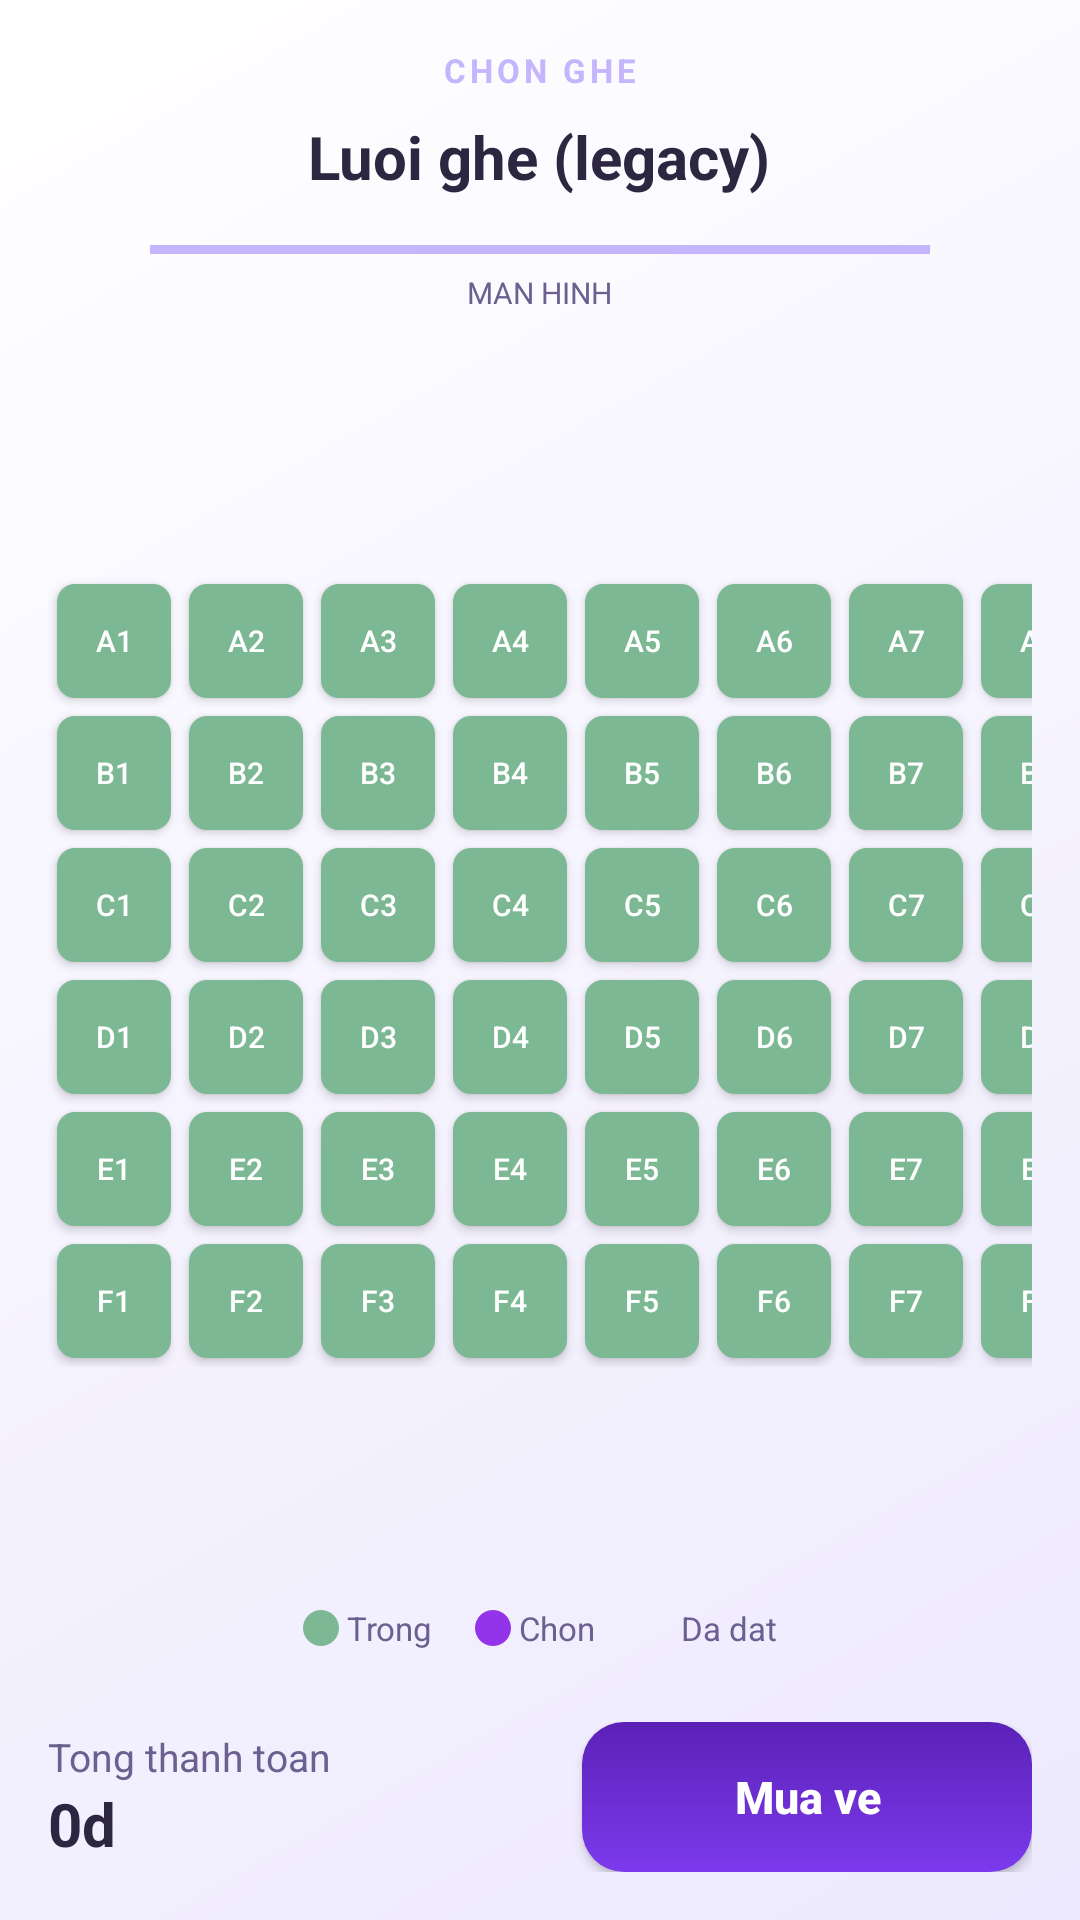

Reconstruct the res/layout file that produces this screen, plus the resources it refers to.
<!-- AndroidManifest.xml: application theme Theme.Firebase -->
<!-- res/layout/activity_seat.xml -->
<?xml version="1.0" encoding="utf-8"?>
<LinearLayout xmlns:android="http://schemas.android.com/apk/res/android"
    android:layout_width="match_parent"
    android:layout_height="match_parent"
    android:background="@drawable/bg_gradient"
    android:gravity="center_horizontal"
    android:orientation="vertical"
    android:padding="16dp">

    <TextView
        android:layout_width="wrap_content"
        android:layout_height="wrap_content"
        android:layout_marginBottom="8dp"
        android:letterSpacing="0.12"
        android:text="CHON GHE"
        android:textAllCaps="true"
        android:textColor="@color/accent_mint"
        android:textSize="11sp"
        android:textStyle="bold" />

    <TextView
        android:layout_width="wrap_content"
        android:layout_height="wrap_content"
        android:layout_marginBottom="16dp"
        android:text="Luoi ghe (legacy)"
        android:textColor="@color/text_primary"
        android:textSize="20sp"
        android:textStyle="bold" />

    <View
        android:layout_width="260dp"
        android:layout_height="3dp"
        android:background="@color/accent_mint" />

    <TextView
        android:layout_width="wrap_content"
        android:layout_height="wrap_content"
        android:layout_marginTop="6dp"
        android:layout_marginBottom="20dp"
        android:text="MAN HINH"
        android:textColor="@color/text_secondary"
        android:textSize="10sp" />

    <ScrollView
        android:layout_width="match_parent"
        android:layout_height="0dp"
        android:layout_weight="1">

        <GridLayout
            android:id="@+id/gridSeats"
            android:layout_width="wrap_content"
            android:layout_height="wrap_content"
            android:layout_gravity="center"
            android:columnCount="8"
            android:rowCount="6">

            <TextView
                android:id="@+id/seatA1"
                style="@style/SeatStyle"
                android:text="A1" />
            <TextView
                android:id="@+id/seatA2"
                style="@style/SeatStyle"
                android:text="A2" />
            <TextView
                android:id="@+id/seatA3"
                style="@style/SeatStyle"
                android:text="A3" />
            <TextView
                android:id="@+id/seatA4"
                style="@style/SeatStyle"
                android:text="A4" />
            <TextView
                android:id="@+id/seatA5"
                style="@style/SeatStyle"
                android:text="A5" />
            <TextView
                android:id="@+id/seatA6"
                style="@style/SeatStyle"
                android:text="A6" />
            <TextView
                android:id="@+id/seatA7"
                style="@style/SeatStyle"
                android:text="A7" />
            <TextView
                android:id="@+id/seatA8"
                style="@style/SeatStyle"
                android:text="A8" />

            <TextView
                android:id="@+id/seatB1"
                style="@style/SeatStyle"
                android:text="B1" />
            <TextView
                android:id="@+id/seatB2"
                style="@style/SeatStyle"
                android:text="B2" />
            <TextView
                android:id="@+id/seatB3"
                style="@style/SeatStyle"
                android:text="B3" />
            <TextView
                android:id="@+id/seatB4"
                style="@style/SeatStyle"
                android:text="B4" />
            <TextView
                android:id="@+id/seatB5"
                style="@style/SeatStyle"
                android:text="B5" />
            <TextView
                android:id="@+id/seatB6"
                style="@style/SeatStyle"
                android:text="B6" />
            <TextView
                android:id="@+id/seatB7"
                style="@style/SeatStyle"
                android:text="B7" />
            <TextView
                android:id="@+id/seatB8"
                style="@style/SeatStyle"
                android:text="B8" />

            <TextView
                android:id="@+id/seatC1"
                style="@style/SeatStyle"
                android:text="C1" />
            <TextView
                android:id="@+id/seatC2"
                style="@style/SeatStyle"
                android:text="C2" />
            <TextView
                android:id="@+id/seatC3"
                style="@style/SeatStyle"
                android:text="C3" />
            <TextView
                android:id="@+id/seatC4"
                style="@style/SeatStyle"
                android:text="C4" />
            <TextView
                android:id="@+id/seatC5"
                style="@style/SeatStyle"
                android:text="C5" />
            <TextView
                android:id="@+id/seatC6"
                style="@style/SeatStyle"
                android:text="C6" />
            <TextView
                android:id="@+id/seatC7"
                style="@style/SeatStyle"
                android:text="C7" />
            <TextView
                android:id="@+id/seatC8"
                style="@style/SeatStyle"
                android:text="C8" />

            <TextView
                android:id="@+id/seatD1"
                style="@style/SeatStyle"
                android:text="D1" />
            <TextView
                android:id="@+id/seatD2"
                style="@style/SeatStyle"
                android:text="D2" />
            <TextView
                android:id="@+id/seatD3"
                style="@style/SeatStyle"
                android:text="D3" />
            <TextView
                android:id="@+id/seatD4"
                style="@style/SeatStyle"
                android:text="D4" />
            <TextView
                android:id="@+id/seatD5"
                style="@style/SeatStyle"
                android:text="D5" />
            <TextView
                android:id="@+id/seatD6"
                style="@style/SeatStyle"
                android:text="D6" />
            <TextView
                android:id="@+id/seatD7"
                style="@style/SeatStyle"
                android:text="D7" />
            <TextView
                android:id="@+id/seatD8"
                style="@style/SeatStyle"
                android:text="D8" />

            <TextView
                android:id="@+id/seatE1"
                style="@style/SeatStyle"
                android:text="E1" />
            <TextView
                android:id="@+id/seatE2"
                style="@style/SeatStyle"
                android:text="E2" />
            <TextView
                android:id="@+id/seatE3"
                style="@style/SeatStyle"
                android:text="E3" />
            <TextView
                android:id="@+id/seatE4"
                style="@style/SeatStyle"
                android:text="E4" />
            <TextView
                android:id="@+id/seatE5"
                style="@style/SeatStyle"
                android:text="E5" />
            <TextView
                android:id="@+id/seatE6"
                style="@style/SeatStyle"
                android:text="E6" />
            <TextView
                android:id="@+id/seatE7"
                style="@style/SeatStyle"
                android:text="E7" />
            <TextView
                android:id="@+id/seatE8"
                style="@style/SeatStyle"
                android:text="E8" />

            <TextView
                android:id="@+id/seatF1"
                style="@style/SeatStyle"
                android:text="F1" />
            <TextView
                android:id="@+id/seatF2"
                style="@style/SeatStyle"
                android:text="F2" />
            <TextView
                android:id="@+id/seatF3"
                style="@style/SeatStyle"
                android:text="F3" />
            <TextView
                android:id="@+id/seatF4"
                style="@style/SeatStyle"
                android:text="F4" />
            <TextView
                android:id="@+id/seatF5"
                style="@style/SeatStyle"
                android:text="F5" />
            <TextView
                android:id="@+id/seatF6"
                style="@style/SeatStyle"
                android:text="F6" />
            <TextView
                android:id="@+id/seatF7"
                style="@style/SeatStyle"
                android:text="F7" />
            <TextView
                android:id="@+id/seatF8"
                style="@style/SeatStyle"
                android:text="F8" />
        </GridLayout>
    </ScrollView>

    <LinearLayout
        android:layout_width="match_parent"
        android:layout_height="wrap_content"
        android:layout_marginTop="12dp"
        android:layout_marginBottom="16dp"
        android:gravity="center"
        android:orientation="horizontal">

        <View
            android:layout_width="12dp"
            android:layout_height="12dp"
            android:background="@drawable/bg_seat_available" />

        <TextView
            android:layout_width="wrap_content"
            android:layout_height="wrap_content"
            android:layout_marginEnd="14dp"
            android:text=" Trong"
            android:textColor="@color/text_secondary"
            android:textSize="11sp" />

        <View
            android:layout_width="12dp"
            android:layout_height="12dp"
            android:background="@drawable/bg_seat_selected" />

        <TextView
            android:layout_width="wrap_content"
            android:layout_height="wrap_content"
            android:layout_marginEnd="14dp"
            android:text=" Chon"
            android:textColor="@color/text_secondary"
            android:textSize="11sp" />

        <View
            android:layout_width="12dp"
            android:layout_height="12dp"
            android:background="@drawable/bg_seat_booked" />

        <TextView
            android:layout_width="wrap_content"
            android:layout_height="wrap_content"
            android:text=" Da dat"
            android:textColor="@color/text_secondary"
            android:textSize="11sp" />
    </LinearLayout>

    <LinearLayout
        android:layout_width="match_parent"
        android:layout_height="wrap_content"
        android:gravity="center_vertical"
        android:orientation="horizontal"
        android:paddingTop="8dp">

        <LinearLayout
            android:layout_width="0dp"
            android:layout_height="wrap_content"
            android:layout_weight="1"
            android:orientation="vertical">

            <TextView
                android:layout_width="wrap_content"
                android:layout_height="wrap_content"
                android:text="Tong thanh toan"
                android:textColor="@color/text_secondary"
                android:textSize="13sp" />

            <TextView
                android:id="@+id/txtSelected"
                android:layout_width="wrap_content"
                android:layout_height="wrap_content"
                android:text="0d"
                android:textColor="@color/text_primary"
                android:textSize="20sp"
                android:textStyle="bold" />
        </LinearLayout>

        <Button
            android:id="@+id/btnBook"
            android:layout_width="150dp"
            android:layout_height="50dp"
            android:background="@drawable/button_gradient"
            android:text="Mua ve"
            android:textAllCaps="false"
            android:textColor="@color/on_primary"
            android:textSize="15sp"
            android:textStyle="bold" />
    </LinearLayout>
</LinearLayout>
<!-- resources referenced by this layout -->
<resources>
  <color name="accent_mint">#C4B5FD</color>
  <color name="on_primary">#FFFFFF</color>
  <color name="text_primary">#2D2640</color>
  <color name="text_secondary">#6B6090</color>
  <!-- drawable bg_gradient (drawable) -->
  <?xml version="1.0" encoding="utf-8"?>
  <shape xmlns:android="http://schemas.android.com/apk/res/android"
      android:shape="rectangle">
      <gradient
          android:angle="135"
          android:endColor="#FFFFFF"
          android:startColor="#EDE9FE"
          android:type="linear" />
  </shape>
  <!-- drawable bg_seat_available (drawable) -->
  <?xml version="1.0" encoding="utf-8"?>
  <shape xmlns:android="http://schemas.android.com/apk/res/android">
      <solid android:color="@color/seat_available" />
      <corners android:radius="6dp" />
  </shape>
  <!-- drawable bg_seat_selected (drawable) -->
  <?xml version="1.0" encoding="utf-8"?>
  <shape xmlns:android="http://schemas.android.com/apk/res/android">
      <solid android:color="@color/seat_selected" />
      <corners android:radius="6dp" />
  </shape>
  <!-- drawable button_gradient (drawable) -->
  <?xml version="1.0" encoding="utf-8"?>
  <shape xmlns:android="http://schemas.android.com/apk/res/android">
      <gradient
          android:angle="90"
          android:endColor="@color/primary_orange_dark"
          android:startColor="@color/primary_orange"
          android:type="linear" />
      <corners android:radius="14dp" />
  </shape>
  <style name="SeatStyle" parent="Widget.AppCompat.Button">
          <item name="android:layout_width">38dp</item>
          <item name="android:layout_height">38dp</item>
          <item name="android:layout_margin">3dp</item>
          <item name="android:gravity">center</item>
          <item name="android:textColor">@color/on_primary</item>
          <item name="android:textSize">10sp</item>
          <item name="android:background">@drawable/bg_seat_available</item>
      </style>
  <style name="Theme.Firebase" parent="Base.Theme.Firebase" />
  <color name="seat_available">#7CB893</color>
  <color name="seat_selected">#9333EA</color>
  <color name="primary_orange_dark">#5B21B6</color>
  <color name="primary_orange">#7C3AED</color>
  <style name="Base.Theme.Firebase" parent="Theme.Material3.DayNight.NoActionBar">
          <item name="colorPrimary">@color/primary_orange</item>
          <item name="colorPrimaryVariant">@color/primary_orange_dark</item>
          <item name="colorSurface">@color/dark_background</item>
          <item name="android:statusBarColor">@color/dark_surface</item>
          <item name="android:navigationBarColor">@color/dark_background</item>
          <item name="android:windowBackground">@color/dark_background</item>
          <item name="android:windowLightStatusBar">false</item>
      </style>
  <color name="dark_background">#FAF7FF</color>
  <color name="dark_surface">#5B21B6</color>
</resources>
